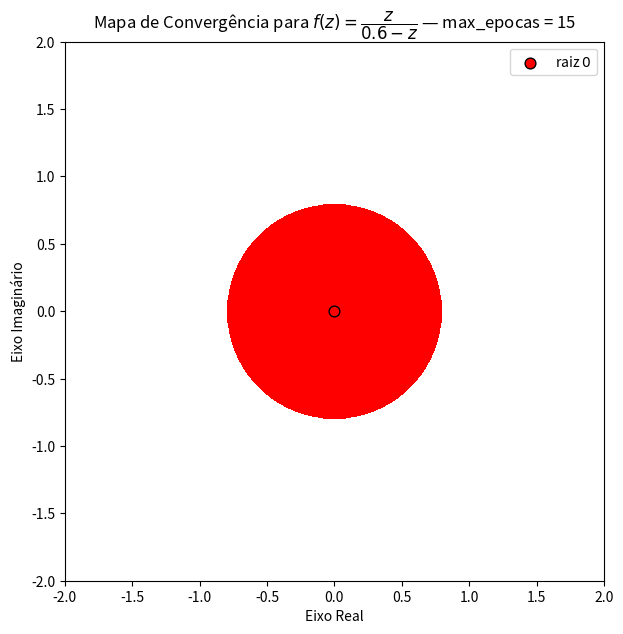

The script that saved this image:
import numpy as np
import matplotlib.pyplot as plt

from matplotlib.colors import ListedColormap, BoundaryNorm
from matplotlib.animation import FuncAnimation, PillowWriter

R = 0.8

def f(z):
    return z / (R - z)


def df(z):
    return R / ((R - z)**2)

def gerar_frames(
    N=1000,
    range_n=2.0,
    max_epocas=50,
    thresh=0.01,
    df_tol=1e-4,
    z_max=100,
    f_max=1e6
):
    roots = np.array([
        complex(0, 0)
    ])

    x = np.linspace(-range_n, range_n, N)
    y = np.linspace(-range_n, range_n, N)

    X, Y = np.meshgrid(x, y)
    Z = X + 1j * Y

    # Códigos:
    # 0 -> raiz
    # 1 -> não convergiu ainda / inválido
    convs = np.full((N, N), 2, dtype=np.int8)

    ativo = np.ones((N, N), dtype=bool)

    frames = []

    for epoca in range(max_epocas + 1):

        with np.errstate(over='ignore', invalid='ignore', divide='ignore'):
            FZ = f(Z)

        finito = np.isfinite(Z) & np.isfinite(FZ)
        convergiu = ativo & finito & (np.abs(FZ) <= thresh)

        if np.any(convergiu):
            Z_conv = Z[convergiu]

            distancias = np.abs(Z_conv[:, None] - roots[None, :])
            indices_raizes = np.argmin(distancias, axis=1)

            convs[convergiu] = indices_raizes
            ativo[convergiu] = False

        frames.append(convs.copy())

        if epoca == max_epocas:
            break

        with np.errstate(over='ignore', invalid='ignore', divide='ignore'):
            FZ = f(Z)
            DFZ = df(Z)

            valido = (
                ativo
                & np.isfinite(Z)
                & np.isfinite(FZ)
                & np.isfinite(DFZ)
                & (np.abs(DFZ) > df_tol)
                & (np.abs(FZ) < f_max)
                & (np.abs(Z) < z_max)
            )

            Z_novo = np.empty_like(Z)
            Z_novo[:] = np.nan

            Z_novo[valido] = Z[valido] - FZ[valido] / DFZ[valido]

            valido_depois = (
                valido
                & np.isfinite(Z_novo)
                & (np.abs(Z_novo) < z_max)
            )

            Z[valido_depois] = Z_novo[valido_depois]

            ativo[ativo & ~valido_depois] = False

    return frames


def main():
    N = 1000
    range_n = 2.0
    max_epocas = 15

    frames = gerar_frames(
        N=N,
        range_n=range_n,
        max_epocas=max_epocas,
        thresh=0.01
    )

    cores = [
        'red',    # raiz
        'white'    # não convergiu / inválido
    ]

    cmap = ListedColormap(cores)
    bounds = [-0.5, 0.5, 1.5]
    norm = BoundaryNorm(bounds, cmap.N)

    fig, ax = plt.subplots(figsize=(7, 7))

    imagem = ax.imshow(
        frames[0],
        origin='lower',
        extent=[-range_n, range_n, -range_n, range_n],
        cmap=cmap,
        norm=norm
    )

    ax.scatter(
        0,
        0,
        color='red',
        edgecolors='black',
        s=60,
        label='raiz $0$'
    )


    ax.set_xlabel('Eixo Real')
    ax.set_ylabel('Eixo Imaginário')
    ax.legend(loc='upper right')

    titulo = ax.set_title('')

    def atualizar(frame):
        imagem.set_data(frames[frame])
        titulo.set_text(
            rf'Mapa de Convergência para $f(z)=\dfrac{{z}}{{0.6-z}}$ — max_epocas = {frame}'
        )
        return imagem, titulo

    animacao = FuncAnimation(
        fig,
        atualizar,
        frames=len(frames),
        interval=250,
        blit=False
    )

    animacao.save(
        'jap_anim.gif',
        writer=PillowWriter(fps=4),
        dpi=120
    )

    plt.close(fig)

    print('Animação salva como animacao_newton.gif')


if __name__ == '__main__':
    main()
